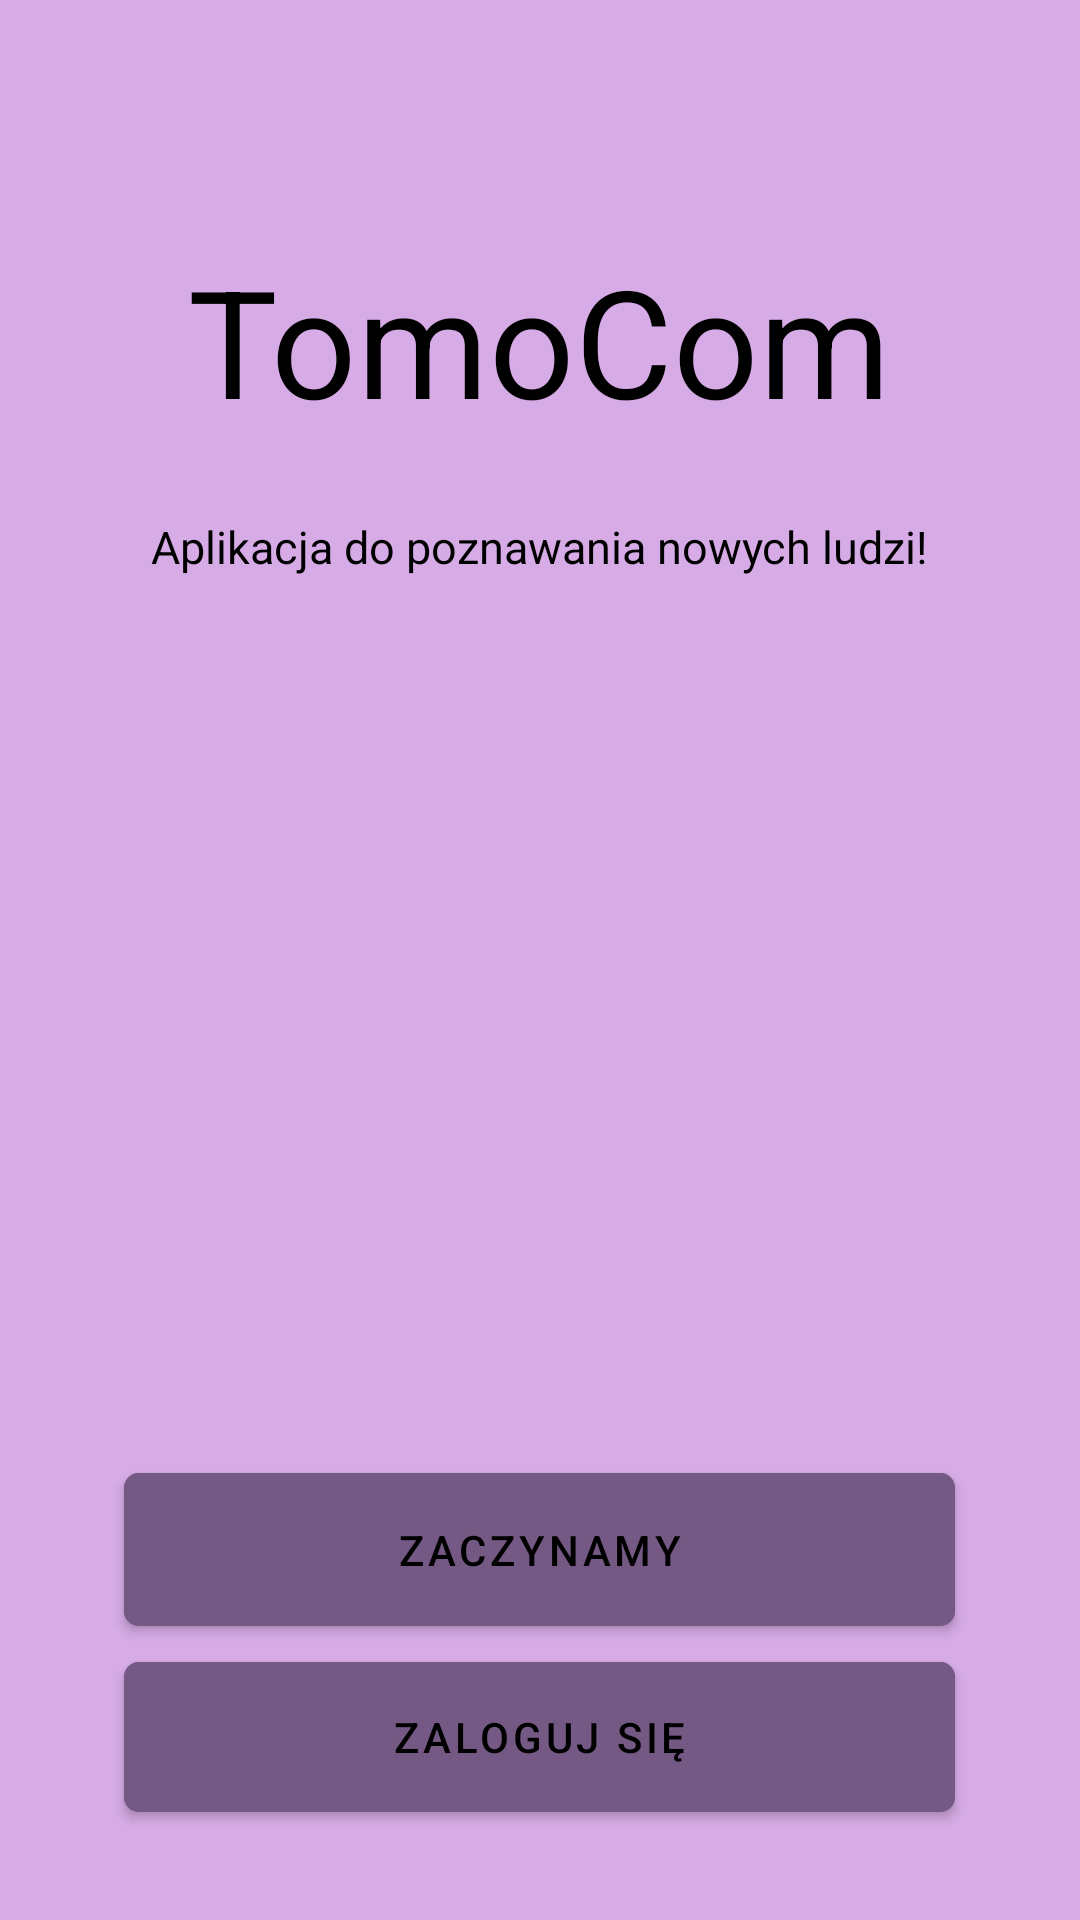

Write the Android layout XML for this screen, with the resource values it uses.
<!-- AndroidManifest.xml: activity theme SplashTheme -->
<!-- res/layout/activity_main.xml -->
<?xml version="1.0" encoding="utf-8"?>
<RelativeLayout
    xmlns:android="http://schemas.android.com/apk/res/android"
    xmlns:app="http://schemas.android.com/apk/res-auto"
    xmlns:tools="http://schemas.android.com/tools"
    android:layout_width="match_parent"
    android:layout_height="match_parent"
    tools:context=".View.MainActivity"
    android:background="@color/light_purple">

    <TextView
        android:id="@+id/titleTV"
        android:layout_width="277dp"
        android:layout_height="62dp"
        android:layout_centerHorizontal="true"
        android:layout_marginTop="80dp"
        android:text="@string/app_name"
        android:textAlignment="center"
        android:textSize="50sp"
        android:textColor="@color/black"/>

    <TextView
        android:id="@+id/descriptionTV"
        android:layout_width="wrap_content"
        android:layout_height="wrap_content"
        android:layout_centerHorizontal="true"
        android:layout_marginTop="30dp"
        android:layout_below="@+id/titleTV"
        android:text="@string/app_desc"
        android:textSize="15sp"
        android:textColor="@color/black"/>

    <ImageView
        android:id="@+id/appIV"
        android:layout_width="150dp"
        android:layout_height="150dp"
        android:layout_marginTop="30dp"
        android:src="@drawable/app_icon"

        android:layout_centerHorizontal="true"
        android:layout_centerVertical="true"/>

    <com.google.android.material.button.MaterialButton
        android:id="@+id/startButton"
        android:layout_width="277dp"
        android:layout_height="63dp"
        android:layout_marginTop="200dp"
        android:layout_above="@+id/loginButton"
        android:layout_centerHorizontal="true"
        android:text="@string/button_start"
        app:cornerRadius="5dp"
        android:backgroundTint="@color/purple_mode"
        android:textColor="@color/black"/>

    <com.google.android.material.button.MaterialButton
        android:id="@+id/loginButton"
        android:layout_width="277dp"
        android:layout_height="62dp"
        android:layout_marginBottom="30dp"
        android:layout_alignParentBottom="true"
        android:layout_centerHorizontal="true"
        android:text="@string/button_login"
        android:backgroundTint="@color/purple_mode"
        app:cornerRadius="5dp"
        android:textColor="@color/black" />


</RelativeLayout>
<!-- resources referenced by this layout -->
<resources>
  <color name="black">#FF000000</color>
  <color name="light_purple">#d7abe6</color>
  <color name="purple_mode">#755985</color>
  <string name="app_desc">Aplikacja do poznawania nowych ludzi!</string>
  <string name="app_name">TomoCom</string>
  <string name="button_login">Zaloguj się</string>
  <string name="button_start">Zaczynamy</string>
  <style name="SplashTheme" parent="Theme.MaterialComponents.DayNight.NoActionBar">
          <item name="android:windowBackground">@color/light_purple_mode</item>
      </style>
  <color name="light_purple_mode">#a27eab</color>
</resources>
